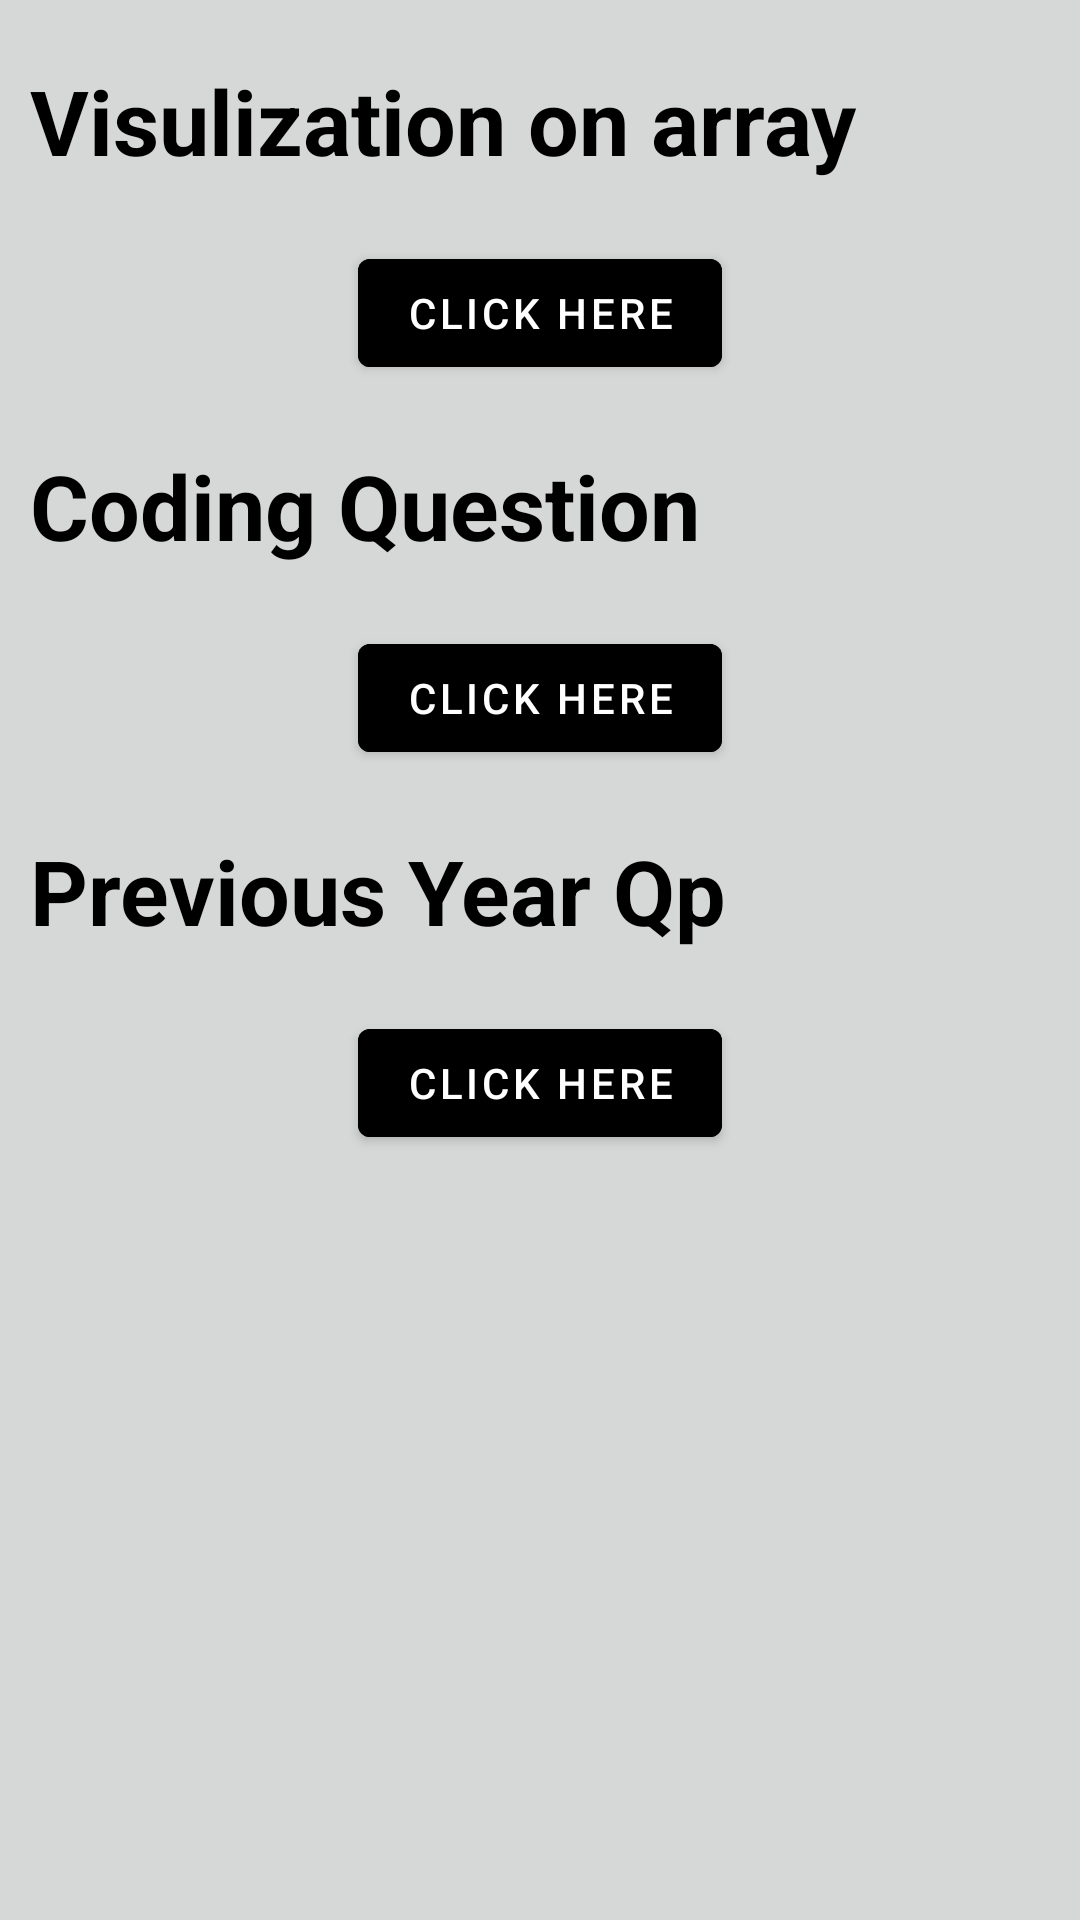

Android layout source for this screen:
<!-- AndroidManifest.xml: application theme Theme.Puc_app -->
<!-- res/layout/fragment_two.xml -->
<?xml version="1.0" encoding="utf-8"?>
<RelativeLayout xmlns:android="http://schemas.android.com/apk/res/android"
    android:layout_width="match_parent"
    android:layout_height="match_parent"
    android:background="?attr/colorButtonNormal">


    <TextView
        android:id="@+id/textView16"
        android:layout_width="wrap_content"
        android:layout_height="wrap_content"
        android:text="Visulization on array"
        android:layout_marginTop="20dp"
        android:layout_marginLeft="10dp"
        android:textSize="30sp"
        android:textStyle="bold"
        android:textColor="@color/black"
        />

    <Button
        android:id="@+id/logIn4"
        android:layout_width="wrap_content"
        android:layout_height="wrap_content"
        android:layout_below="@+id/textView16"
        android:layout_centerHorizontal="true"
        android:layout_gravity="center"
        android:layout_marginTop="20dp"
        android:backgroundTint="@color/black"
        android:text="Click Here"
        android:textColor="@color/white" />

    <TextView
        android:id="@+id/textView20"
        android:layout_width="wrap_content"
        android:layout_height="wrap_content"
        android:text="Coding Question"
        android:layout_below="@+id/logIn4"
        android:layout_marginTop="20dp"
        android:layout_marginLeft="10dp"
        android:textSize="30sp"
        android:textStyle="bold"
        android:textColor="@color/black"
        />
    <Button
        android:id="@+id/logIn"
        android:layout_width="wrap_content"
        android:layout_height="wrap_content"
        android:layout_below="@+id/textView20"
        android:layout_centerHorizontal="true"
        android:layout_gravity="center"
        android:layout_marginTop="20dp"
        android:backgroundTint="@color/black"
        android:text="Click Here"
        android:textColor="@color/white" />

    <TextView
        android:id="@+id/textView25"
        android:layout_width="wrap_content"
        android:layout_height="wrap_content"
        android:text="Previous Year Qp"
        android:layout_below="@+id/logIn"
        android:layout_marginTop="20dp"
        android:layout_marginLeft="10dp"
        android:textSize="30sp"
        android:textStyle="bold"
        android:textColor="@color/black"
        />
    <Button
        android:id="@+id/logIn5"
        android:layout_width="wrap_content"
        android:layout_height="wrap_content"
        android:layout_below="@+id/textView25"
        android:layout_centerHorizontal="true"
        android:layout_gravity="center"
        android:layout_marginTop="20dp"
        android:backgroundTint="@color/black"
        android:text="Click Here"
        android:textColor="@color/white" />
</RelativeLayout>
<!-- resources referenced by this layout -->
<resources>
  <style name="Theme.Puc_app" parent="Theme.MaterialComponents.DayNight.DarkActionBar">
          
          <item name="colorPrimary">@color/purple_500</item>
          <item name="colorPrimaryVariant">@color/purple_700</item>
          <item name="colorOnPrimary">@color/white</item>
          
          <item name="colorSecondary">@color/teal_200</item>
          <item name="colorSecondaryVariant">@color/teal_700</item>
          <item name="colorOnSecondary">@color/black</item>
          
          <item name="android:statusBarColor" tools:targetApi="l">?attr/colorPrimaryVariant</item>
          
      </style>
  <!-- not gathered from this repository: default colours our renderer supplied (Android Studio template values) -->
  <color name="purple_500">#FF6200EE</color>
  <color name="purple_700">#FF3700B3</color>
  <color name="teal_200">#FF03DAC5</color>
  <color name="teal_700">#FF018786</color>
  <color name="black">#FF000000</color>
  <color name="white">#FFFFFFFF</color>
</resources>
